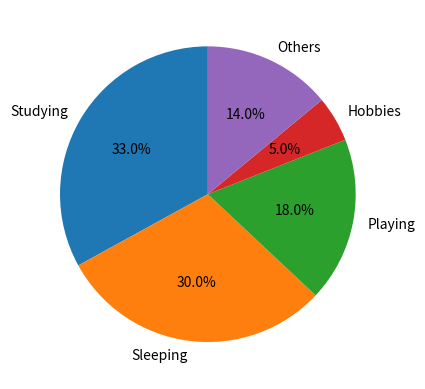

This chart was generated by the following Python code:
import numpy as np
import pandas as pd 
import matplotlib.pyplot as plt

data = {
    'Activity'   : ['Studying', 'Sleeping', 'Playing', 'Hobbies','Others'],
    'Time Spent' : [33,30,18,5,14]
    }
df = pd.DataFrame(data, columns = ['Activity', 'Time Spent'])
	

plt.pie(df['Time Spent'],labels=df['Activity'], autopct='%1.1f%%', startangle=90)
plt.show()